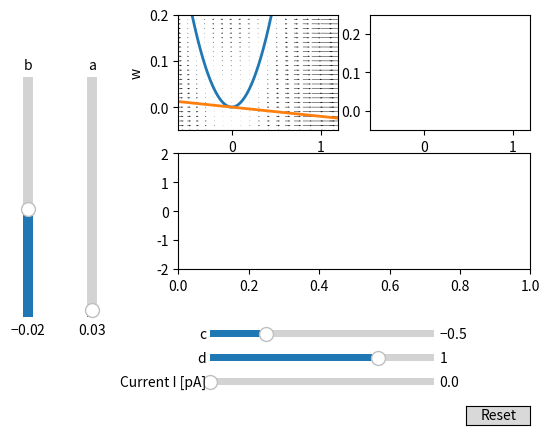

Source code (Python):
import matplotlib.pyplot as plt
import numpy as np
from matplotlib.widgets import Button, Slider
from matplotlib import animation

"""
5.2.4  dns https://www.izhikevich.org/publications/

Model:
dV/dt  = I + V^2 - u
du/dt = a(bV - u)

if v ≥ 1, then
v <- c, u <- u + d

V approximation of membrane potential
u recovery variable slow outward currents
I injected current
a, b recovery dynamics
c reset v value
d update recovery value u

for multiple recovery variables: 
a b d and w become vectors
dV/dt = I + v^2 - sum(u)

Nullclides:
u = V^2 + I
u = b*V
"""


class Sim:
    def __init__(self, a, b, c, d, I):
        self.Vsim = 0
        self.usim = 0
        self.a = a
        self.b = b
        self.c = c
        self.d = d
        self.I = I

    def updatevar(self, a, b, c, d, I):
        self.a = a
        self.b = b
        self.c = c
        self.d = d
        self.I = I

    def step(self):
        spike = 0
        self.Vsim = self.Vsim + (self.I + self.Vsim ** 2 + self.usim)
        self.usim = self.usim + self.a * (self.b * self.Vsim - self.usim)
        if self.Vsim > 1:
            spike = 1
            self.Vsim = self.c
            self.usim = self.usim + self.d

        return self.Vsim, self.usim, spike


def frames():
    while True:
        yield s.step()


def Vnullcline(V, I):
    return V ** 2 + I


def unullcline(V, b):
    return b * V


def U_vec(X, Y, I):
    return np.full(X.shape, I) + X ** 2 - Y


def V_vec(X, Y, a, b):
    return np.full(X.shape, a) * (np.full(X.shape, b) * X - Y)


v = np.linspace(-0.6, 1.2, 1000)

# Define initial parameters
a = 0.03
b = -0.02
c = -0.5
d = 1
I = 0.0
s = Sim(a, b, c, d, I)
x1 = [0] * 100
y1 = [0] * 100
x2 = np.arange(-20 + 0.03, 0, 0.03)
y2 = [0] * x2.size
i = [-1.5] * x2.size
x = np.arange(-0.6, 1.2, 0.1)
y = np.arange(-0.05, 0.2, 0.01)
X, Y = np.meshgrid(x, y)

# Create the figure and the line that we will manipulate
fig, ((ax1, ax2), axs) = plt.subplots(2, 2)
gs = axs[1].get_gridspec()
for ax in axs[:]:
    ax.remove()
ax3 = fig.add_subplot(gs[1, :])
ax1.plot(v, Vnullcline(v, I), lw=2)
ax1.plot(v, unullcline(v, b), lw=2)
ax1.set_xlabel('V')
ax1.set_ylabel('w')
U, V = U_vec(X, Y, I), V_vec(X, Y, a, b)
ax1.quiver(X, Y, U, V)

# setting limits to the axes
ax1.set_xlim((-0.6, 1.2))
ax1.set_ylim((-0.05, 0.2))
ax2.set_ylim((-0.05, 0.25))
ax2.set_xlim((-0.6, 1.2))
ax3.set_ylim((-2, 2))
# adjust the main plot to make room for the sliders
fig.subplots_adjust(left=0.35, bottom=0.35)

# Make a vertically oriented slider to control a
axa = fig.add_axes([0.2, 0.25, 0.03, 0.5])
a_slider = Slider(
    ax=axa,
    label="a",
    valmin=0,
    valmax=1,
    valinit=a,
    orientation="vertical"
)

# Make a vertically oriented slider to control b
axb = fig.add_axes([0.1, 0.25, 0.03, 0.5])
b_slider = Slider(
    ax=axb,
    label="b",
    valmin=-0.2,
    valmax=0.2,
    valinit=b,
    orientation="vertical"
)

# Make a horizontal slider to control the current.
axI = fig.add_axes([0.4, 0.1, 0.35, 0.03])
I_slider = Slider(
    ax=axI,
    label='Current I [pA]',
    valmin=0,
    valmax=0.1,
    valinit=I,
)


# Make c horizontal slider to control c.
axc = fig.add_axes([0.4, 0.2, 0.35, 0.03])
c_slider = Slider(
    ax=axc,
    label='c',
    valmin=-1,
    valmax=1,
    valinit=c,
)

# Make d horizontal slider to control d.
axd = fig.add_axes([0.4, 0.15, 0.35, 0.03])
d_slider = Slider(
    ax=axd,
    label='d',
    valmin=-2,
    valmax=2,
    valinit=d,
)

# The function to be called anytime a slider's value changes
def update(val):
    ax1.clear()
    ax1.plot(v, Vnullcline(v, I_slider.val), lw=2)
    ax1.plot(v, unullcline(v, b_slider.val), lw=2)
    U, V = U_vec(X, Y, I_slider.val), V_vec(X, Y, a_slider.val, b_slider.val)
    ax1.quiver(X, Y, U, V)
    ax1.set_xlim((-0.6, 1.2))
    ax1.set_ylim((-0.05, 0.2))
    fig.canvas.draw_idle()
    ax2.set_ylim((-0.05, 0.25))
    ax2.set_xlim((-0.6, 1.2))
    s.updatevar(a_slider.val, b_slider.val, c_slider.val, d_slider.val, I_slider.val)


# register the update function with each slider
a_slider.on_changed(update)
b_slider.on_changed(update)
c_slider.on_changed(update)
d_slider.on_changed(update)
I_slider.on_changed(update)

# Create a `matplotlib.widgets.Button` to reset the sliders to initial values.
resetax = fig.add_axes([0.8, 0.025, 0.1, 0.04])
button = Button(resetax, 'Reset', hovercolor='0.975')


def reset(event):
    a_slider.reset()
    b_slider.reset()
    c_slider.reset()
    d_slider.reset()
    I_slider.reset()


def animate(args):
    ax2.clear()
    ax3.clear()
    ax2.set_ylim((-0.05, 0.25))
    ax2.set_xlim((-0.6, 1.2))
    ax3.set_ylim((-2, 2))
    x1.pop(0)
    y1.pop(0)
    y2.pop(0)
    i.pop(0)
    x1.append(args[0])
    y1.append(args[1])
    y2.append(args[0])
    i.append(I_slider.val * 20 - 1.5)
    return ax2.plot(x1, y1, color='g'), ax3.plot(x2, y2, color='b'), ax3.plot(x2, i, color='r'), plt.show()


button.on_clicked(reset)
anim = animation.FuncAnimation(fig, animate, frames=frames, interval=30, save_count=2000)
plt.show()
